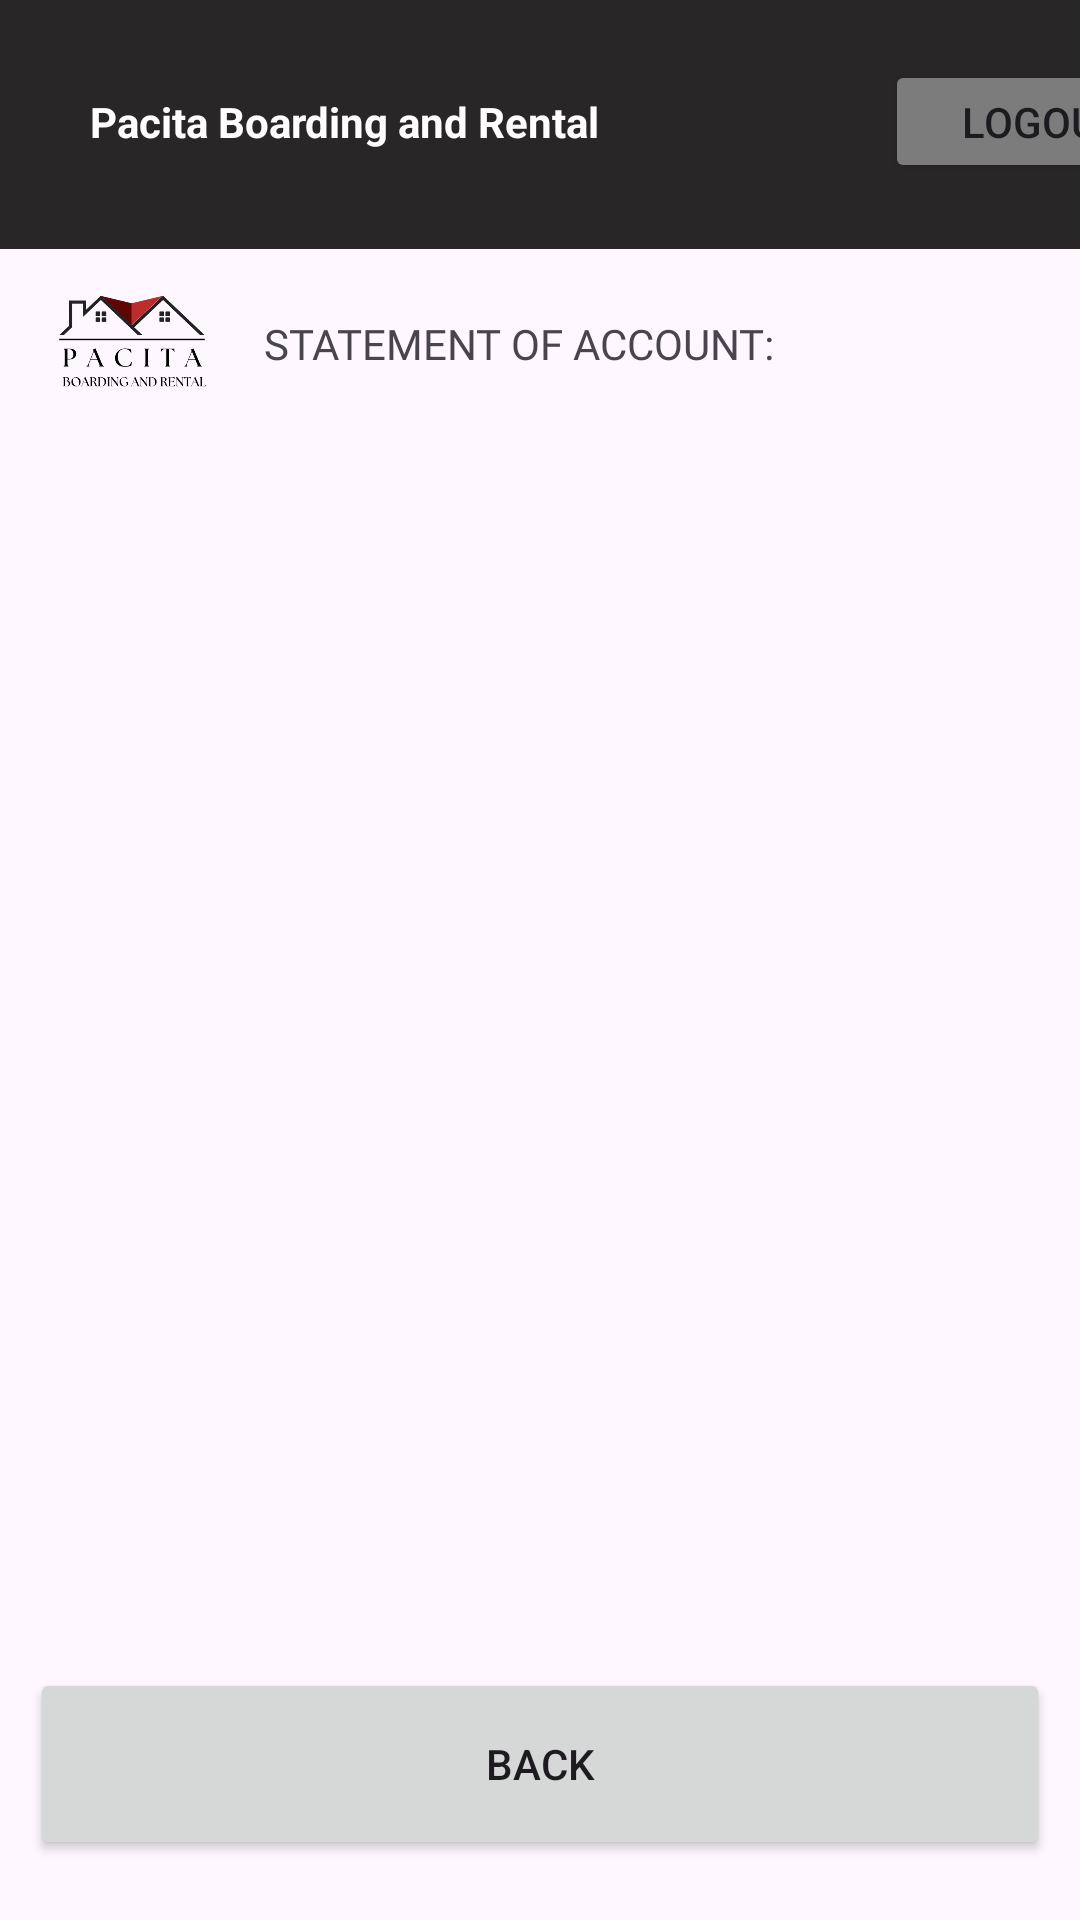

Write the Android layout XML for this screen, with the resource values it uses.
<!-- AndroidManifest.xml: application theme Theme.Androidfinalstest -->
<!-- res/layout/activity_view_account_statement.xml -->
<?xml version="1.0" encoding="utf-8"?>
<androidx.constraintlayout.widget.ConstraintLayout xmlns:android="http://schemas.android.com/apk/res/android"
    xmlns:app="http://schemas.android.com/apk/res-auto"
    xmlns:tools="http://schemas.android.com/tools"
    android:layout_width="match_parent"
    android:layout_height="match_parent">

    <LinearLayout
        android:id="@+id/linearLayout2"
        android:layout_width="match_parent"
        android:layout_height="match_parent"
        android:orientation="vertical"
        app:layout_constraintBottom_toBottomOf="parent"
        app:layout_constraintEnd_toEndOf="parent"
        app:layout_constraintStart_toStartOf="parent"
        app:layout_constraintTop_toTopOf="parent">

        <LinearLayout
            android:id="@+id/linearLayout15"
            android:layout_width="430dp"
            android:layout_height="83dp"
            android:background="#282626"
            android:gravity="start"
            android:orientation="horizontal"
            android:paddingLeft="30dp"
            android:paddingTop="10dp"
            android:paddingRight="30dp"
            android:paddingBottom="10dp"
            tools:ignore="MissingConstraints">


            <TextView
                android:id="@+id/textView"
                android:layout_width="wrap_content"
                android:layout_height="wrap_content"
                android:layout_marginTop="10dp"
                android:layout_weight="1"
                android:paddingRight="15dp"
                android:text="Pacita Boarding and Rental"
                android:textColor="#FFFDFD"
                android:textSize="14sp"
                android:textStyle="bold" />

            <ImageView
                android:id="@+id/mainLogo"
                android:layout_width="50dp"
                android:layout_height="50dp"
                android:layout_marginTop="10dp"
                android:layout_weight="2"
                tools:srcCompat="@tools:sample/avatars" />

            <Button
                android:id="@+id/mainLogoutButton"
                android:layout_width="wrap_content"
                android:layout_height="41dp"
                android:layout_marginLeft="5dp"
                android:layout_marginTop="10dp"
                android:layout_weight="2"
                android:backgroundTint="#7C7C7C"
                android:text="Logout"
                app:cornerRadius="1dp" />
        </LinearLayout>

        <LinearLayout
            android:layout_width="match_parent"
            android:layout_height="wrap_content"
            android:orientation="horizontal">

            <ImageView
                android:id="@+id/imageView14"
                android:layout_width="88dp"
                android:layout_height="62dp"
                app:srcCompat="@drawable/main_logo" />

            <TextView
                android:id="@+id/textView48"
                android:layout_width="wrap_content"
                android:layout_height="63dp"
                android:layout_weight="1"
                android:fontFamily="@font/ardent_sans_regular"
                android:gravity="center|start"
                android:text="STATEMENT OF ACCOUNT:"
                android:textAllCaps="true" />
        </LinearLayout>

        <ScrollView
            android:layout_width="match_parent"
            android:layout_height="495dp">

            <LinearLayout
                android:id="@+id/SOAList"
                android:layout_width="match_parent"
                android:layout_height="wrap_content"
                android:layout_margin="30sp"
                android:orientation="vertical"></LinearLayout>
        </ScrollView>

    </LinearLayout>

    <Button
        android:id="@+id/backButton"
        android:layout_width="match_parent"
        android:layout_height="64dp"
        android:layout_marginStart="10dp"
        android:layout_marginEnd="10dp"
        android:layout_marginBottom="20dp"
        android:text="Back"
        app:layout_constraintBottom_toBottomOf="@+id/linearLayout2"
        app:layout_constraintEnd_toEndOf="parent"
        app:layout_constraintStart_toStartOf="parent" />
</androidx.constraintlayout.widget.ConstraintLayout>
<!-- resources referenced by this layout -->
<resources>
  <!-- drawable main_logo: png bitmap (drawable, 52523 bytes) -->
  <style name="Theme.Androidfinalstest" parent="Base.Theme.Androidfinalstest" />
  <style name="Base.Theme.Androidfinalstest" parent="Theme.Material3.DayNight.NoActionBar">
          
          
      </style>
</resources>
